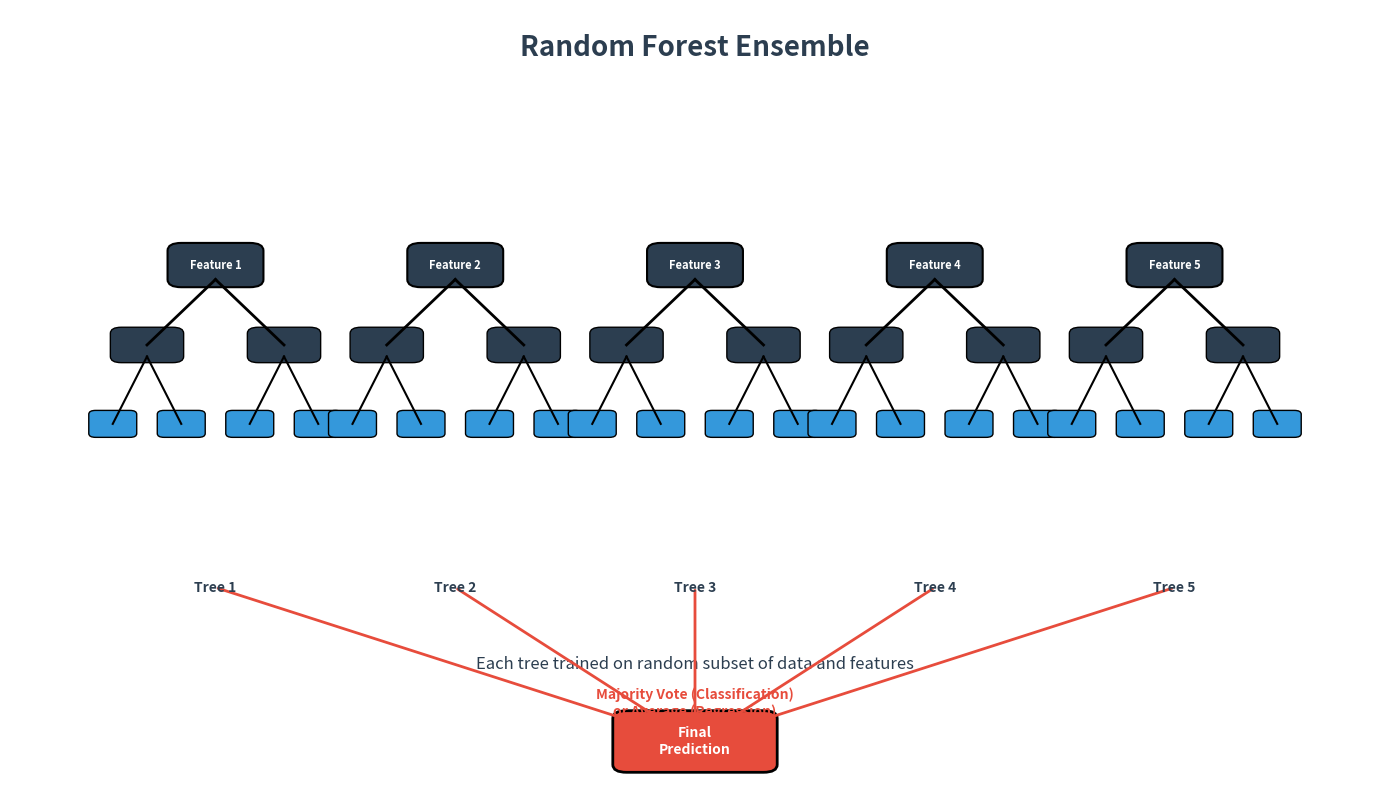

Source code (Python): (Note: this script raises an exception after producing the figure.)
import matplotlib.pyplot as plt
import matplotlib.patches as patches
from matplotlib.patches import FancyBboxPatch
import numpy as np

# Set up the figure
fig, ax = plt.subplots(1, 1, figsize=(14, 8))

# Colors
tree_color = '#2c3e50'
leaf_color = '#3498db'
bg_color = '#ecf0f1'
accent_color = '#e74c3c'

# Set background color
fig.patch.set_facecolor('white')
ax.set_facecolor('white')

# Title
ax.text(0.5, 0.95, 'Random Forest Ensemble', 
        horizontalalignment='center', verticalalignment='center',
        transform=ax.transAxes, fontsize=20, fontweight='bold', 
        color=tree_color)

# Function to draw a simple decision tree
def draw_tree(ax, x_center, y_center, width=0.15, height=0.3, tree_num=1):
    # Root node
    root = FancyBboxPatch((x_center - width/6, y_center + height/2), 
                         width/3, height/8,
                         boxstyle="round,pad=0.01", 
                         facecolor=tree_color, edgecolor='black', linewidth=1.5)
    ax.add_patch(root)
    
    # Root node text
    ax.text(x_center, y_center + height/2 + height/16, f'Feature {tree_num}', 
            ha='center', va='center', fontsize=8, color='white', fontweight='bold')
    
    # Internal nodes (level 2)
    for i, x_offset in enumerate([-width/3, width/3]):
        node = FancyBboxPatch((x_center + x_offset - width/8, y_center + height/6), 
                             width/4, height/10,
                             boxstyle="round,pad=0.008", 
                             facecolor=tree_color, edgecolor='black', linewidth=1)
        ax.add_patch(node)
        
        # Connect to root
        ax.plot([x_center, x_center + x_offset], 
                [y_center + height/2, y_center + height/6 + height/20], 
                'k-', linewidth=2)
    
    # Leaf nodes (level 3)
    leaf_positions = [-width/2, -width/6, width/6, width/2]
    for i, x_offset in enumerate(leaf_positions):
        leaf = FancyBboxPatch((x_center + x_offset - width/12, y_center - height/6), 
                             width/6, height/12,
                             boxstyle="round,pad=0.005", 
                             facecolor=leaf_color, edgecolor='black', linewidth=1)
        ax.add_patch(leaf)
        
        # Connect to internal nodes
        parent_x = x_center + [-width/3, -width/3, width/3, width/3][i]
        ax.plot([parent_x, x_center + x_offset], 
                [y_center + height/6, y_center - height/6 + height/24], 
                'k-', linewidth=1.5)

# Draw 5 trees in the forest
tree_positions = [0.15, 0.325, 0.5, 0.675, 0.85]
for i, x_pos in enumerate(tree_positions):
    draw_tree(ax, x_pos, 0.5, tree_num=i+1)

# Add "Random Sampling" annotations
ax.text(0.5, 0.15, 'Each tree trained on random subset of data and features', 
        horizontalalignment='center', verticalalignment='center',
        transform=ax.transAxes, fontsize=12, style='italic', color=tree_color)

# Add voting/aggregation visualization
# Draw arrows pointing to final prediction
for x_pos in tree_positions:
    ax.annotate('', xy=(0.5, 0.05), xytext=(x_pos, 0.25),
                xycoords='axes fraction', textcoords='axes fraction',
                arrowprops=dict(arrowstyle='->', color=accent_color, lw=2))

# Final prediction box
final_box = FancyBboxPatch((0.45, 0.02), 0.1, 0.06,
                          boxstyle="round,pad=0.01", 
                          facecolor=accent_color, edgecolor='black', linewidth=2)
ax.add_patch(final_box)
ax.text(0.5, 0.05, 'Final\nPrediction', 
        horizontalalignment='center', verticalalignment='center',
        transform=ax.transAxes, fontsize=10, fontweight='bold', color='white')

# Add labels for each tree
for i, x_pos in enumerate(tree_positions):
    ax.text(x_pos, 0.25, f'Tree {i+1}', 
            horizontalalignment='center', verticalalignment='center',
            transform=ax.transAxes, fontsize=10, fontweight='bold', color=tree_color)

# Add "Majority Vote" or "Average" label
ax.text(0.5, 0.1, 'Majority Vote (Classification)\nor Average (Regression)', 
        horizontalalignment='center', verticalalignment='center',
        transform=ax.transAxes, fontsize=10, color=accent_color, fontweight='bold')

# Remove axes
ax.set_xlim(0, 1)
ax.set_ylim(0, 1)
ax.axis('off')

# Save the figure
plt.tight_layout()
plt.savefig('/workspaces/syllabi/random_forest_visualization.png', 
            dpi=300, bbox_inches='tight', facecolor='white', edgecolor='none')
plt.savefig('/workspaces/syllabi/random_forest_visualization.jpg', 
            dpi=300, bbox_inches='tight', facecolor='white', edgecolor='none')

print("Random Forest visualization saved as:")
print("- random_forest_visualization.png")
print("- random_forest_visualization.jpg")

plt.show()
